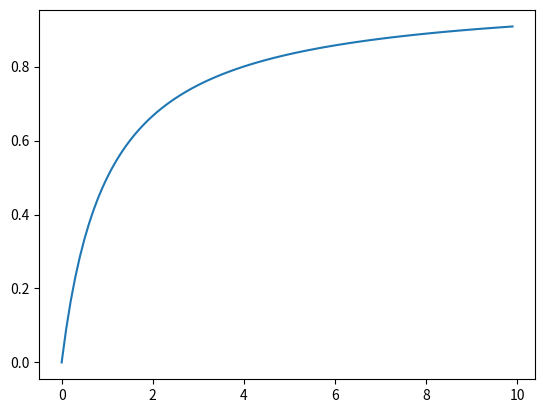

Recreate this plot in Python.
import matplotlib.pyplot as plt
import numpy as np

x=np.arange(0,10,0.1)
y=x/(1+x)
plt.plot(x,y)
plt.show()
